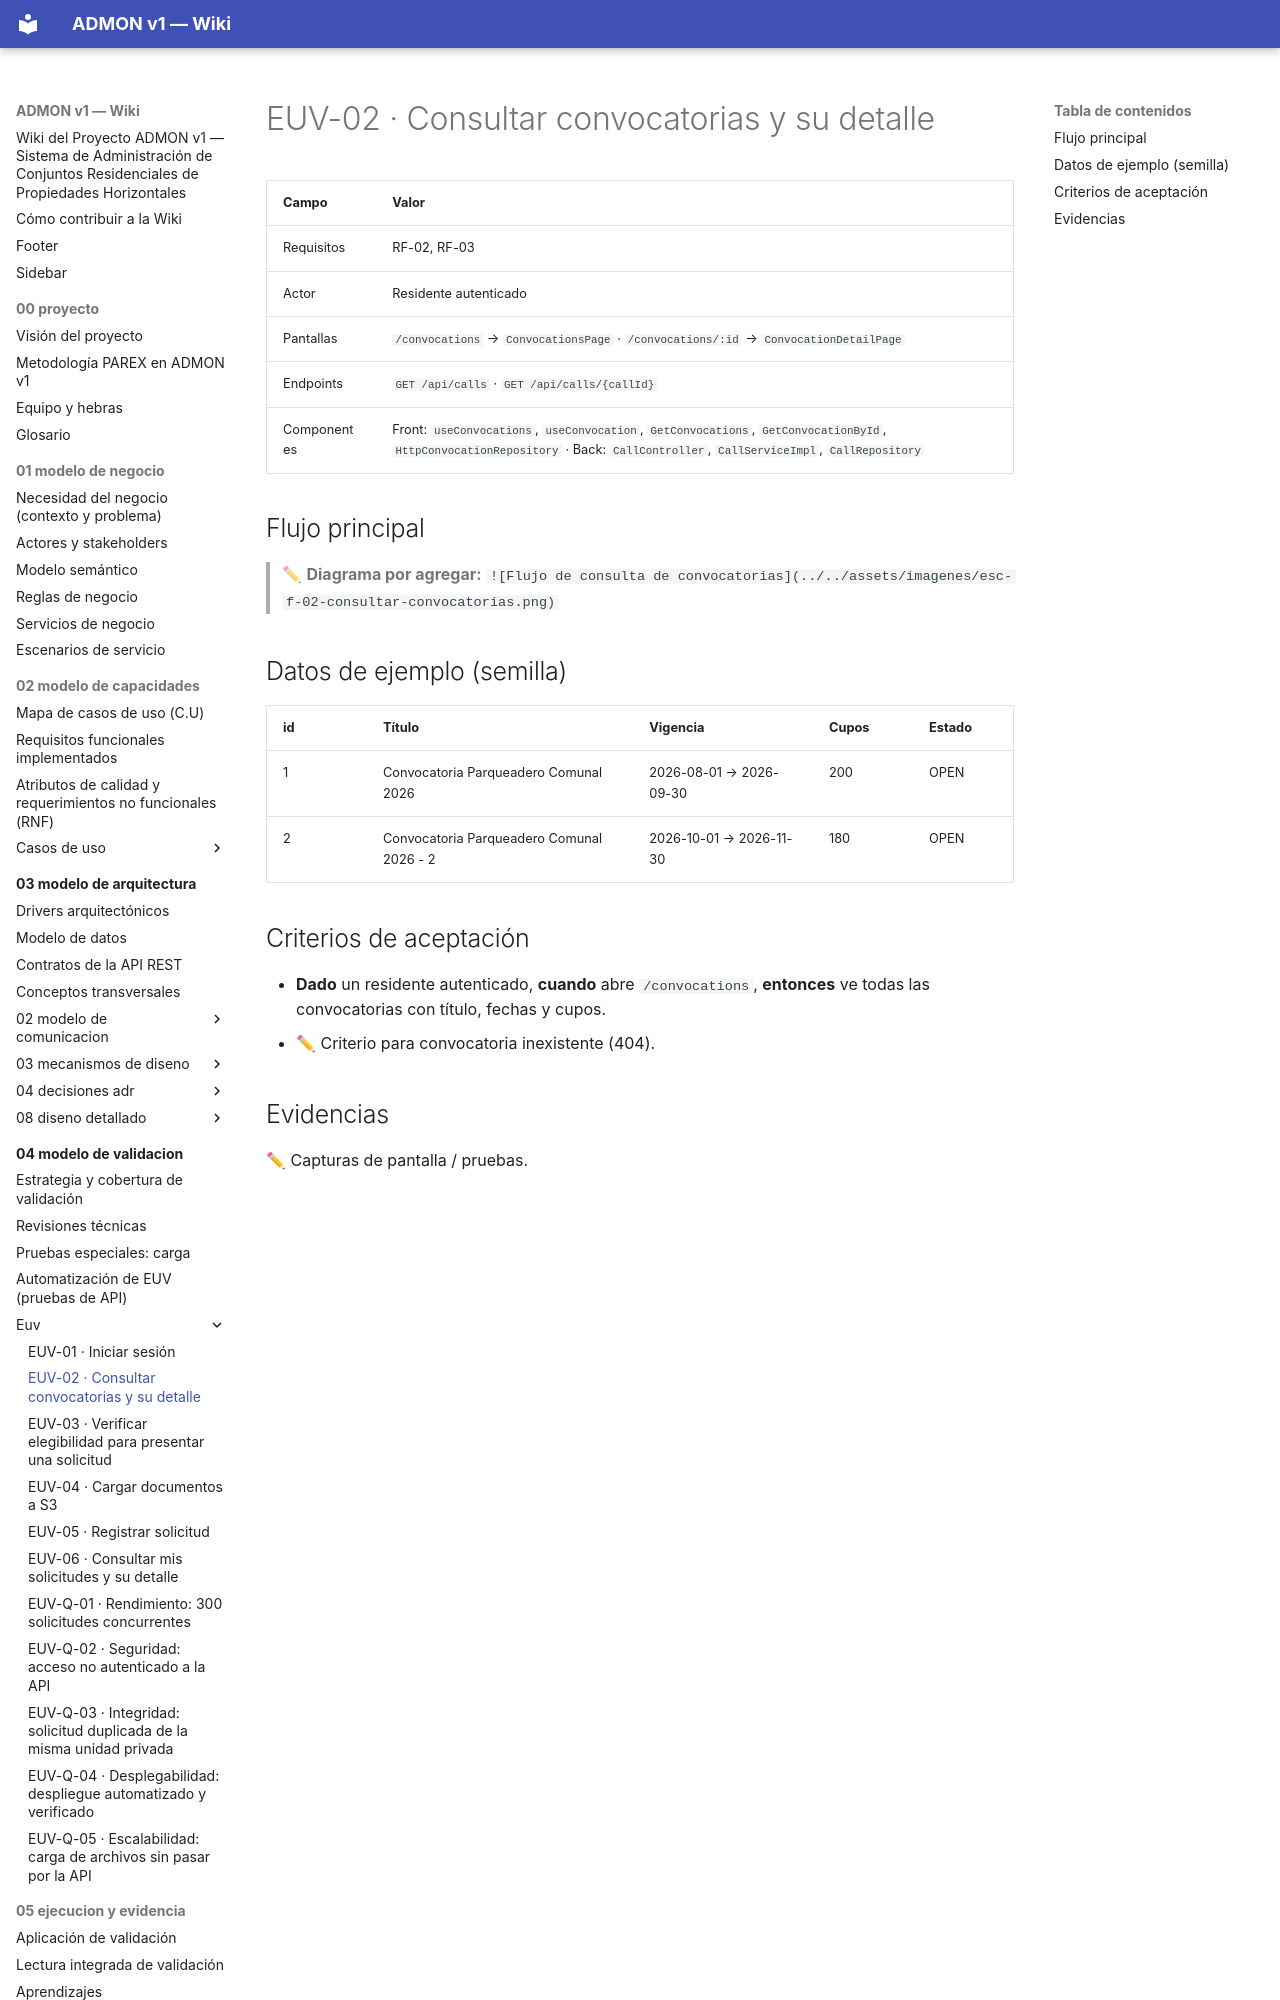

repository: OscarSneyder/admonv1-wiki · page: 04-modelo-de-validacion/euv/EUV-02-consultar-convocatorias/index.html · generator: mkdocs

# EUV-02 · Consultar convocatorias y su detalle

| Campo | Valor |
|-------|-------|
| Requisitos | RF-02, RF-03 |
| Actor | Residente autenticado |
| Pantallas | `/convocations` → `ConvocationsPage` · `/convocations/:id` → `ConvocationDetailPage` |
| Endpoints | `GET /api/calls` · `GET /api/calls/{callId}` |
| Componentes | Front: `useConvocations`, `useConvocation`, `GetConvocations`, `GetConvocationById`, `HttpConvocationRepository` · Back: `CallController`, `CallServiceImpl`, `CallRepository` |

## Flujo principal
> ✏ **Diagrama por agregar:** `![Flujo de consulta de convocatorias](../../assets/imagenes/esc-f-02-consultar-convocatorias.png)`
